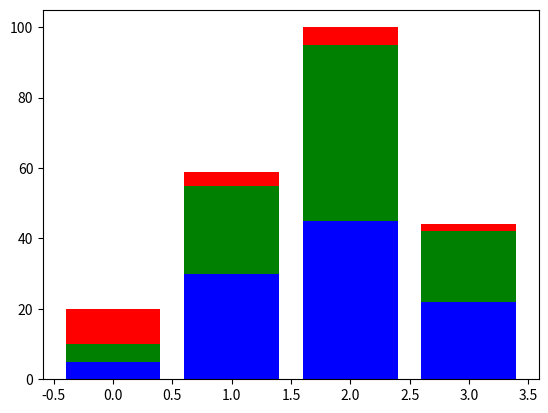

This chart was generated by the following Python code:
#  绘制叠加的柱状图

import matplotlib.pyplot as plt

A = [5,30,45,22]
B = [5,25,50,20]
'''

X = range(4) # [0,1,2,3]
plt.bar(X, A,color='b')
plt.bar(X, B,color='r',bottom=A)
plt.show()
'''
import numpy
data = numpy.array([[5,30,45,22],
                   [5,25,50,20],
                   [10,4,5,2]])
color_list=['b','g','r']
print(data.shape[1])
X = numpy.arange(data.shape[1])
for i in range(data.shape[0]):
    print(data[:i])
    S = numpy.sum(data[:i],axis = 0)
    plt.bar(X,data[i],bottom=S,color=color_list[i%len(color_list)])
plt.show()

